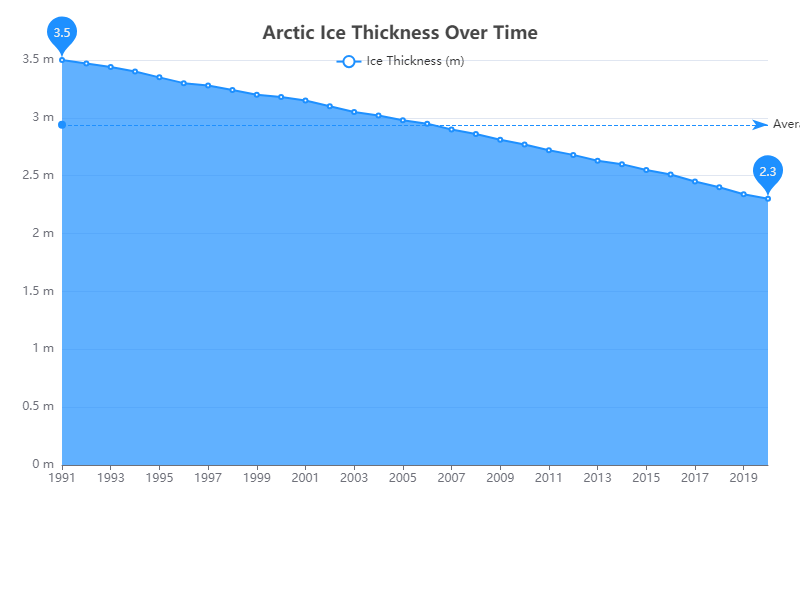

The data file committed next to this chart (first rows):
Year, Ice Thickness (m)
1991, 3.50
1992, 3.47
1993, 3.44
1994, 3.40
1995, 3.35
1996, 3.30
1997, 3.28
1998, 3.24
1999, 3.20
2000, 3.18
2001, 3.15
2002, 3.10
2003, 3.05
2004, 3.02
2005, 2.98
2006, 2.95
2007, 2.90
2008, 2.86
2009, 2.81
2010, 2.77
2011, 2.72
2012, 2.68
2013, 2.63
2014, 2.60
2015, 2.55
2016, 2.51
2017, 2.45
2018, 2.40
2019, 2.34
2020, 2.30
